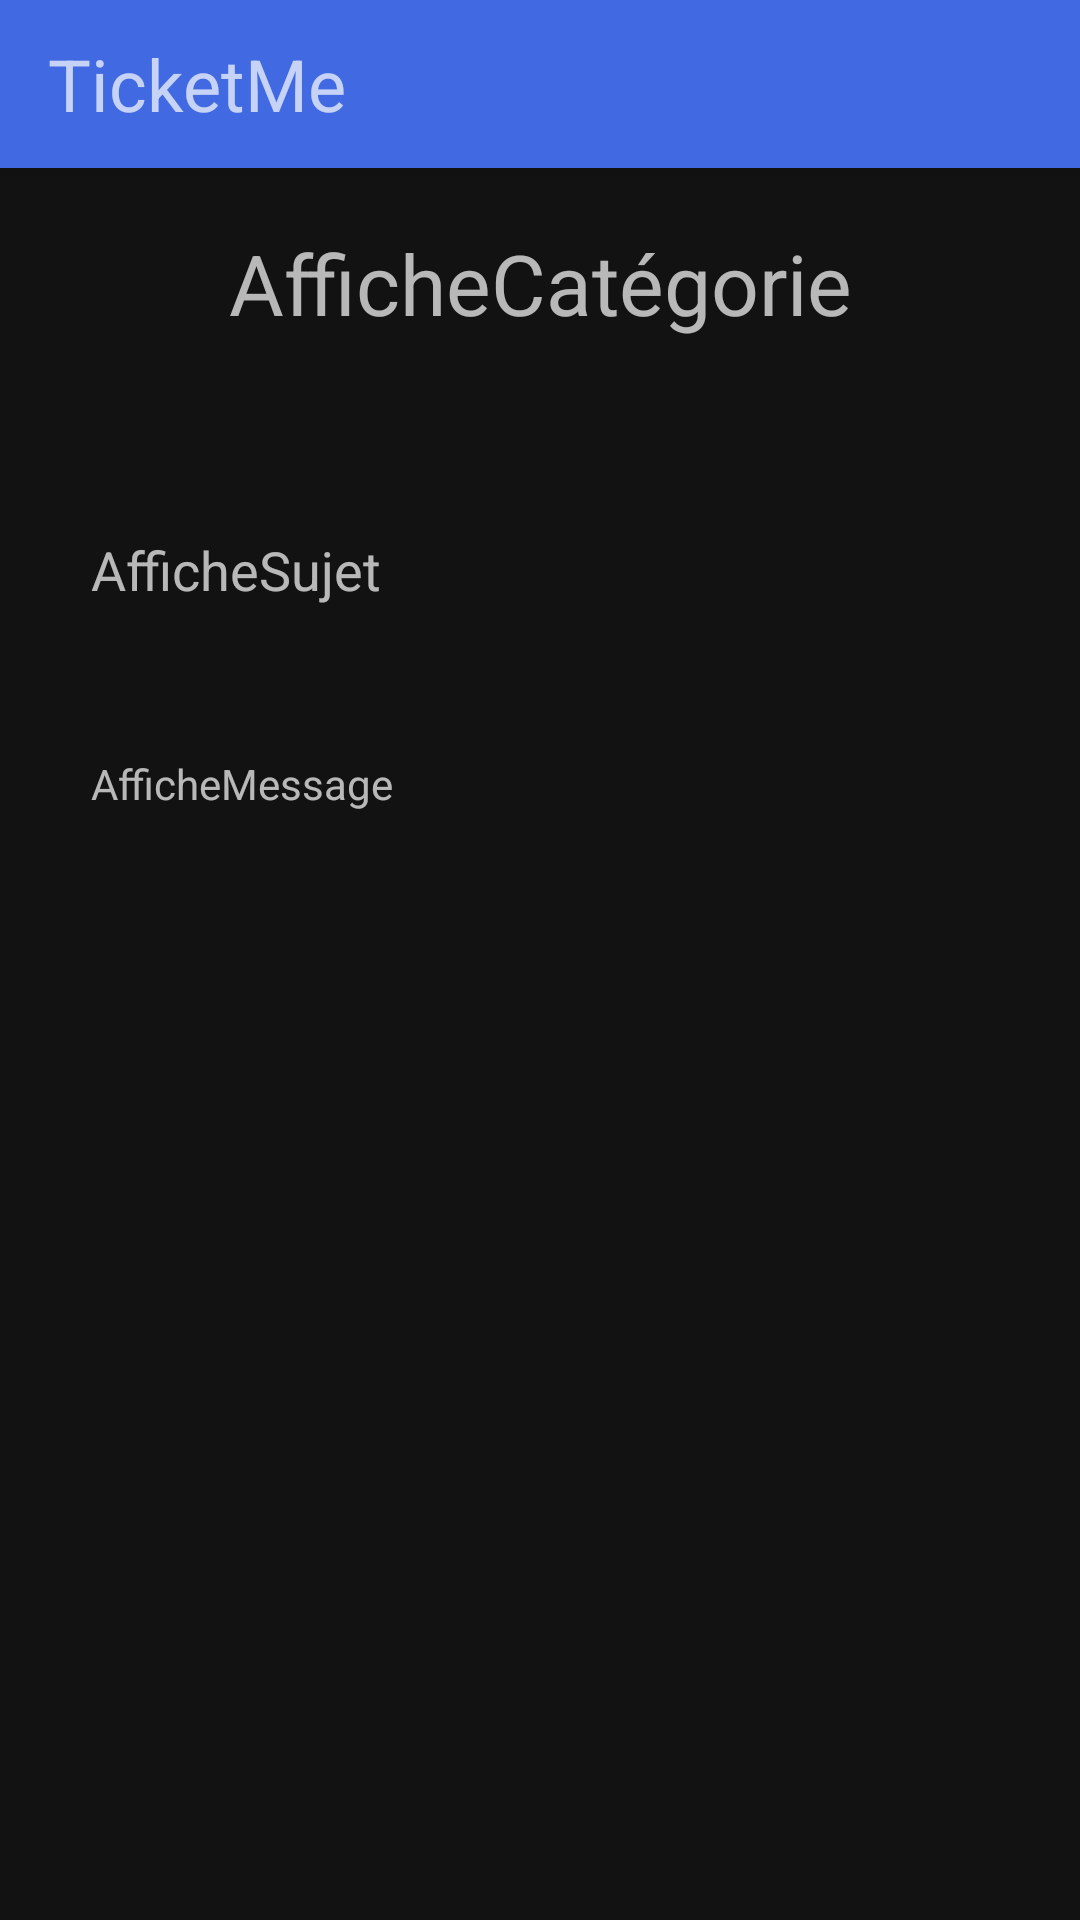

Write the Android layout XML for this screen, with the resource values it uses.
<!-- AndroidManifest.xml: application theme Theme.TicketMe.NoActionBar -->
<!-- res/layout/activity_ticket_view.xml -->
<?xml version="1.0" encoding="utf-8"?>
<androidx.constraintlayout.widget.ConstraintLayout xmlns:android="http://schemas.android.com/apk/res/android"
    xmlns:app="http://schemas.android.com/apk/res-auto"
    xmlns:tools="http://schemas.android.com/tools"
    android:layout_width="match_parent"
    android:layout_height="match_parent"
    tools:context=".ui.TicketViewActivity">

    <include
        layout="@layout/toolbar_layout">
    </include>

    <TextView
        android:id="@+id/ticketView_category"
        android:layout_width="wrap_content"
        android:layout_height="46dp"
        android:layout_marginStart="32dp"
        android:layout_marginLeft="32dp"
        android:layout_marginTop="128dp"
        android:layout_marginBottom="28dp"
        android:text="@string/ticketView_category"
        android:textSize="28sp"
        app:layout_constraintBottom_toTopOf="@+id/ticketView_subject"
        app:layout_constraintEnd_toEndOf="@+id/ticketView_subject"
        app:layout_constraintHorizontal_bias="0.489"
        app:layout_constraintStart_toStartOf="parent"
        app:layout_constraintTop_toTopOf="parent" />

    <TextView
        android:id="@+id/ticketView_subject"
        android:layout_width="300dp"
        android:layout_height="46dp"
        android:layout_marginStart="32dp"
        android:layout_marginLeft="32dp"
        android:layout_marginTop="28dp"
        android:layout_marginEnd="32dp"
        android:layout_marginRight="32dp"
        android:layout_marginBottom="28dp"
        android:text="@string/ticketView_subject"
        android:textSize="18sp"
        app:layout_constraintBottom_toTopOf="@+id/ticketView_message"
        app:layout_constraintEnd_toEndOf="parent"
        app:layout_constraintHorizontal_bias="0.489"
        app:layout_constraintStart_toStartOf="parent"
        app:layout_constraintTop_toBottomOf="@+id/ticketView_category" />

    <TextView
        android:id="@+id/ticketView_message"
        android:layout_width="300dp"
        android:layout_height="413dp"
        android:layout_marginStart="32dp"
        android:layout_marginLeft="32dp"
        android:layout_marginEnd="32dp"
        android:layout_marginRight="32dp"
        android:layout_marginBottom="28dp"
        android:text="@string/ticketView_message"
        android:maxLines="20"
        android:scrollbars="vertical"
        app:layout_constraintBottom_toBottomOf="parent"
        app:layout_constraintEnd_toEndOf="parent"
        app:layout_constraintHorizontal_bias="0.489"
        app:layout_constraintStart_toStartOf="parent"
        app:layout_constraintTop_toBottomOf="@+id/ticketView_subject"
        app:layout_constraintVertical_bias="0.638" />


</androidx.constraintlayout.widget.ConstraintLayout>
<!-- res/layout/toolbar_layout.xml (included above) -->
<?xml version="1.0" encoding="utf-8"?>
<androidx.appcompat.widget.Toolbar
    xmlns:android="http://schemas.android.com/apk/res/android"
    android:layout_width="match_parent"
    android:layout_height="?attr/actionBarSize"
    android:background="?attr/colorPrimary"
    android:elevation="4dp"
    android:id="@+id/toolbar">

    <TextView
        android:layout_width="wrap_content"
        android:layout_height="wrap_content"
        android:text="TicketMe"
        android:textSize="24dp"
        android:layout_gravity="left"
        android:id="@+id/toolbar_title"/>



</androidx.appcompat.widget.Toolbar>
<!-- resources referenced by this layout -->
<resources>
  <string name="ticketView_category">"AfficheCatégorie"</string>
  <string name="ticketView_message">"AfficheMessage"</string>
  <string name="ticketView_subject">"AfficheSujet"</string>
  <style name="Theme.TicketMe.NoActionBar" parent="Theme.MaterialComponents.NoActionBar">
          
          <item name="windowActionBar">false</item>
          <item name="windowNoTitle">true</item>
          <item name="colorPrimary">@color/royalBlue</item>
          <item name="colorPrimaryVariant">@color/mediumBlue</item>
          <item name="colorOnPrimary">@color/black</item>
  
          
          <item name="colorSecondary">@color/lightSkyBlue</item>
          <item name="colorSecondaryVariant">@color/purple_700</item>
          <item name="colorOnSecondary">@color/black</item>
          <item name="android:statusBarColor" tools:targetApi="l">?attr/colorPrimaryVariant</item>
      </style>
  <color name="royalBlue">#4169e1</color>
  <color name="mediumBlue">#0000cd</color>
  <color name="black">#FF000000</color>
  <color name="lightSkyBlue">#87cefa</color>
  <color name="purple_700">#FF3700B3</color>
</resources>
